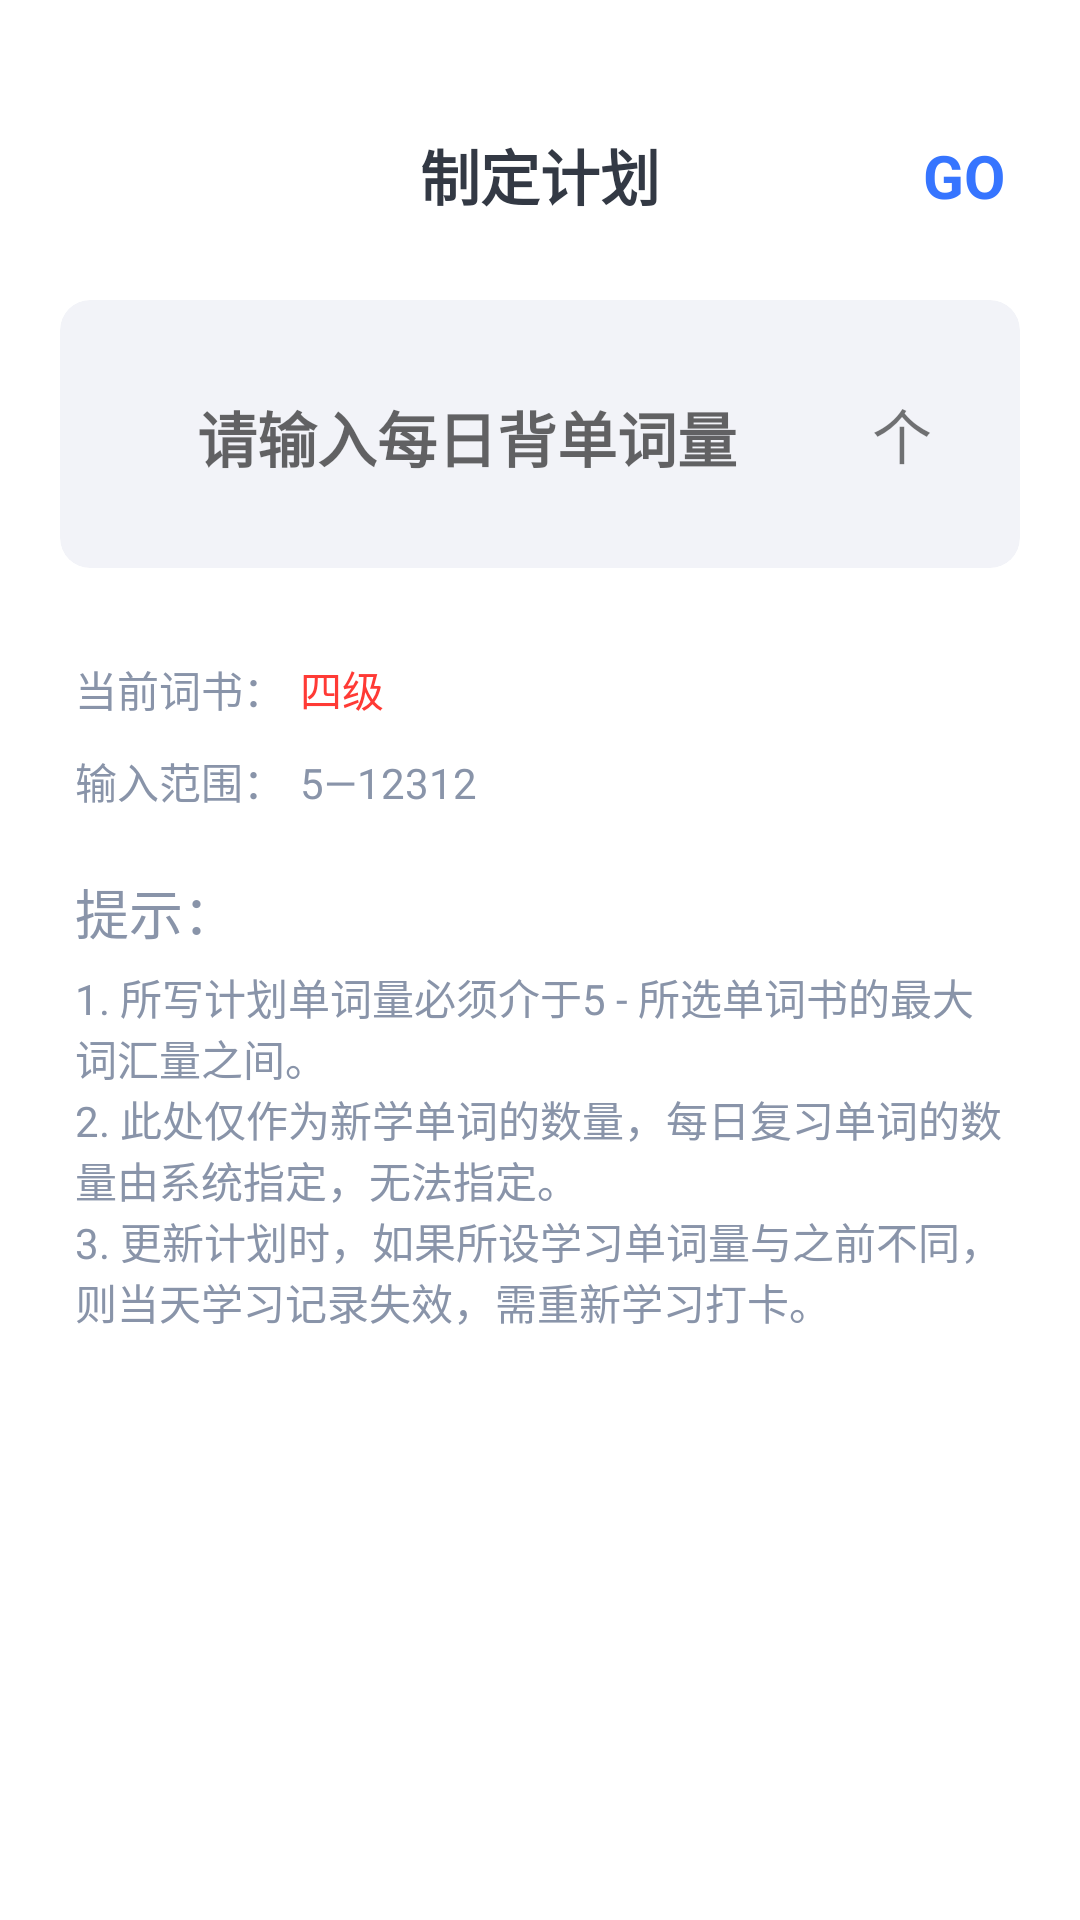

The Android layout XML behind this screen, and the referenced resources:
<!-- AndroidManifest.xml: application theme AppTheme.NoActionBar -->
<!-- res/layout/activity_change_plan.xml -->
<?xml version="1.0" encoding="utf-8"?>
<RelativeLayout xmlns:android="http://schemas.android.com/apk/res/android"
    xmlns:app="http://schemas.android.com/apk/res-auto"
    xmlns:tools="http://schemas.android.com/tools"
    android:layout_width="match_parent"
    android:layout_height="match_parent"
    android:background="@color/colorBgWhite"
    tools:context=".avtivity.ChangePlanActivity">

    <RelativeLayout
        android:layout_width="match_parent"
        android:layout_height="wrap_content"
        android:layout_marginStart="20dp"
        android:layout_marginTop="40dp"
        android:layout_marginEnd="20dp">

        <ImageView
            android:id="@+id/iv_back"
            android:layout_width="28dp"
            android:layout_height="28dp"
            android:layout_centerVertical="true"
            android:src="@drawable/icon_left_black" />

        <TextView
            android:layout_width="wrap_content"
            android:layout_height="wrap_content"
            android:layout_centerInParent="true"
            android:text="制定计划"
            android:textColor="@color/colorLightBlack"
            android:textSize="20sp"
            android:textStyle="bold" />

        <TextView
            android:id="@+id/text_plan_next"
            android:layout_width="wrap_content"
            android:layout_height="wrap_content"
            android:layout_alignParentEnd="true"
            android:padding="5dp"
            android:text="GO"
            android:textColor="@color/colorMainBlue"
            android:textSize="20sp"
            android:textStyle="bold" />

    </RelativeLayout>

    <LinearLayout
        android:layout_width="match_parent"
        android:layout_height="wrap_content"
        android:layout_marginStart="20dp"
        android:layout_marginTop="100dp"
        android:layout_marginEnd="20dp"
        android:orientation="vertical">

        <androidx.cardview.widget.CardView
            android:layout_width="match_parent"
            android:layout_height="wrap_content"
            app:cardBackgroundColor="@color/colorLightWhite"
            app:cardCornerRadius="10dp"
            app:cardElevation="0dp">

            <LinearLayout
                android:layout_width="match_parent"
                android:layout_height="wrap_content"
                android:orientation="horizontal"
                android:paddingStart="20dp"
                android:paddingTop="30dp"
                android:paddingEnd="20dp"
                android:paddingBottom="30dp">

                <EditText
                    android:id="@+id/edit_word_num"
                    android:layout_width="0dp"
                    android:layout_height="wrap_content"
                    android:layout_marginEnd="10dp"
                    android:layout_weight="6"
                    android:background="@null"
                    android:gravity="center"
                    android:hint="请输入每日背单词量"
                    android:inputType="number"
                    android:textSize="20sp"
                    android:textStyle="bold" />

                <TextView
                    android:layout_width="0dp"
                    android:layout_height="wrap_content"
                    android:layout_weight="1"
                    android:gravity="center"
                    android:text="个"
                    android:textSize="20sp" />

            </LinearLayout>

        </androidx.cardview.widget.CardView>

        <LinearLayout
            android:layout_width="match_parent"
            android:layout_height="wrap_content"
            android:layout_marginStart="5dp"
            android:layout_marginTop="30dp"
            android:orientation="horizontal">

            <TextView
                android:layout_width="wrap_content"
                android:layout_height="wrap_content"
                android:text="当前词书："
                android:textColor="@color/colorLightGrey" />

            <TextView
                android:id="@+id/text_plan_chosen"
                android:layout_width="wrap_content"
                android:layout_height="wrap_content"
                android:layout_marginStart="5dp"
                android:text="四级"
                android:textColor="@color/colorLightRed" />

        </LinearLayout>

        <LinearLayout
            android:layout_width="match_parent"
            android:layout_height="wrap_content"
            android:layout_marginStart="5dp"
            android:layout_marginTop="10dp"
            android:orientation="horizontal">

            <TextView
                android:layout_width="wrap_content"
                android:layout_height="wrap_content"
                android:text="输入范围："
                android:textColor="@color/colorLightGrey" />

            <TextView
                android:layout_width="wrap_content"
                android:layout_height="wrap_content"
                android:layout_marginStart="5dp"
                android:text="5—"
                android:textColor="@color/colorLightGrey" />

            <TextView
                android:id="@+id/text_max_word_num"
                android:layout_width="wrap_content"
                android:layout_height="wrap_content"
                android:text="12312"
                android:textColor="@color/colorLightGrey" />

        </LinearLayout>

        <TextView
            android:layout_width="wrap_content"
            android:layout_height="wrap_content"
            android:layout_marginStart="5dp"
            android:layout_marginTop="20dp"
            android:text="提示："
            android:textSize="18sp"
            android:textColor="@color/colorLightGrey" />

        <TextView
            android:layout_width="wrap_content"
            android:layout_height="wrap_content"
            android:layout_marginStart="5dp"
            android:layout_marginTop="5dp"
            android:layout_marginEnd="5dp"
            android:text="1. 所写计划单词量必须介于5 - 所选单词书的最大词汇量之间。"
            android:textColor="@color/colorLightGrey" />

        <TextView
            android:layout_width="wrap_content"
            android:layout_height="wrap_content"
            android:layout_marginStart="5dp"
            android:layout_marginEnd="5dp"
            android:text="2. 此处仅作为新学单词的数量，每日复习单词的数量由系统指定，无法指定。"
            android:textColor="@color/colorLightGrey" />

        <TextView
            android:layout_width="wrap_content"
            android:layout_height="wrap_content"
            android:layout_marginStart="5dp"
            android:layout_marginEnd="5dp"
            android:text="3. 更新计划时，如果所设学习单词量与之前不同，则当天学习记录失效，需重新学习打卡。"
            android:textColor="@color/colorLightGrey" />

    </LinearLayout>

</RelativeLayout>
<!-- resources referenced by this layout -->
<resources>
  <color name="colorBgWhite">#FFFFFF</color>
  <color name="colorLightBlack">#333944</color>
  <color name="colorLightGrey">#8994A9</color>
  <color name="colorLightRed">#FF3A35</color>
  <color name="colorLightWhite">#F2F3F8</color>
  <color name="colorMainBlue">#3675FF</color>
  <style name="AppTheme.NoActionBar">
          <item name="windowActionBar">false</item>
          <item name="windowNoTitle">true</item>
      </style>
</resources>
